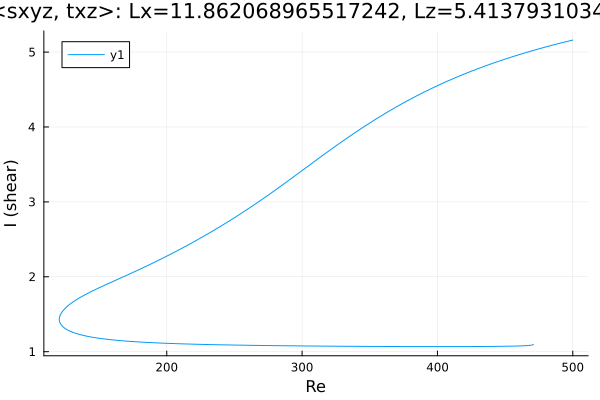

The file beside this chart, header and first rows:
Re, shear
500.0, 5.16
499.1, 5.156
497.7, 5.15
496.2, 5.144
494.8, 5.138
493.4, 5.131
492, 5.125
490.6, 5.118
489.2, 5.112
487.8, 5.105
486.3, 5.099
484.9, 5.092
483.5, 5.085
482.1, 5.078
480.7, 5.071
479.3, 5.065
477.9, 5.058
476.4, 5.05
475, 5.043
473.6, 5.036
473.5, 5.036
472.1, 5.029
470.7, 5.021
469.3, 5.014
467.9, 5.006
466.5, 4.999
465, 4.991
463.6, 4.984
462.2, 4.976
460.8, 4.968
459.4, 4.96
458, 4.952
456.6, 4.944
455.1, 4.936
453.7, 4.928
452.3, 4.92
450.9, 4.911
449.5, 4.903
448.1, 4.895
446.7, 4.886
445.2, 4.877
443.8, 4.869
442.4, 4.86
441, 4.851
439.6, 4.842
438.2, 4.833
436.8, 4.824
435.3, 4.815
433.9, 4.805
432.5, 4.796
431.1, 4.786
429.7, 4.777
428.3, 4.767
426.9, 4.757
425.4, 4.747
424, 4.737
422.6, 4.727
421.2, 4.717
419.8, 4.707
418.4, 4.696
... 537 more rows
